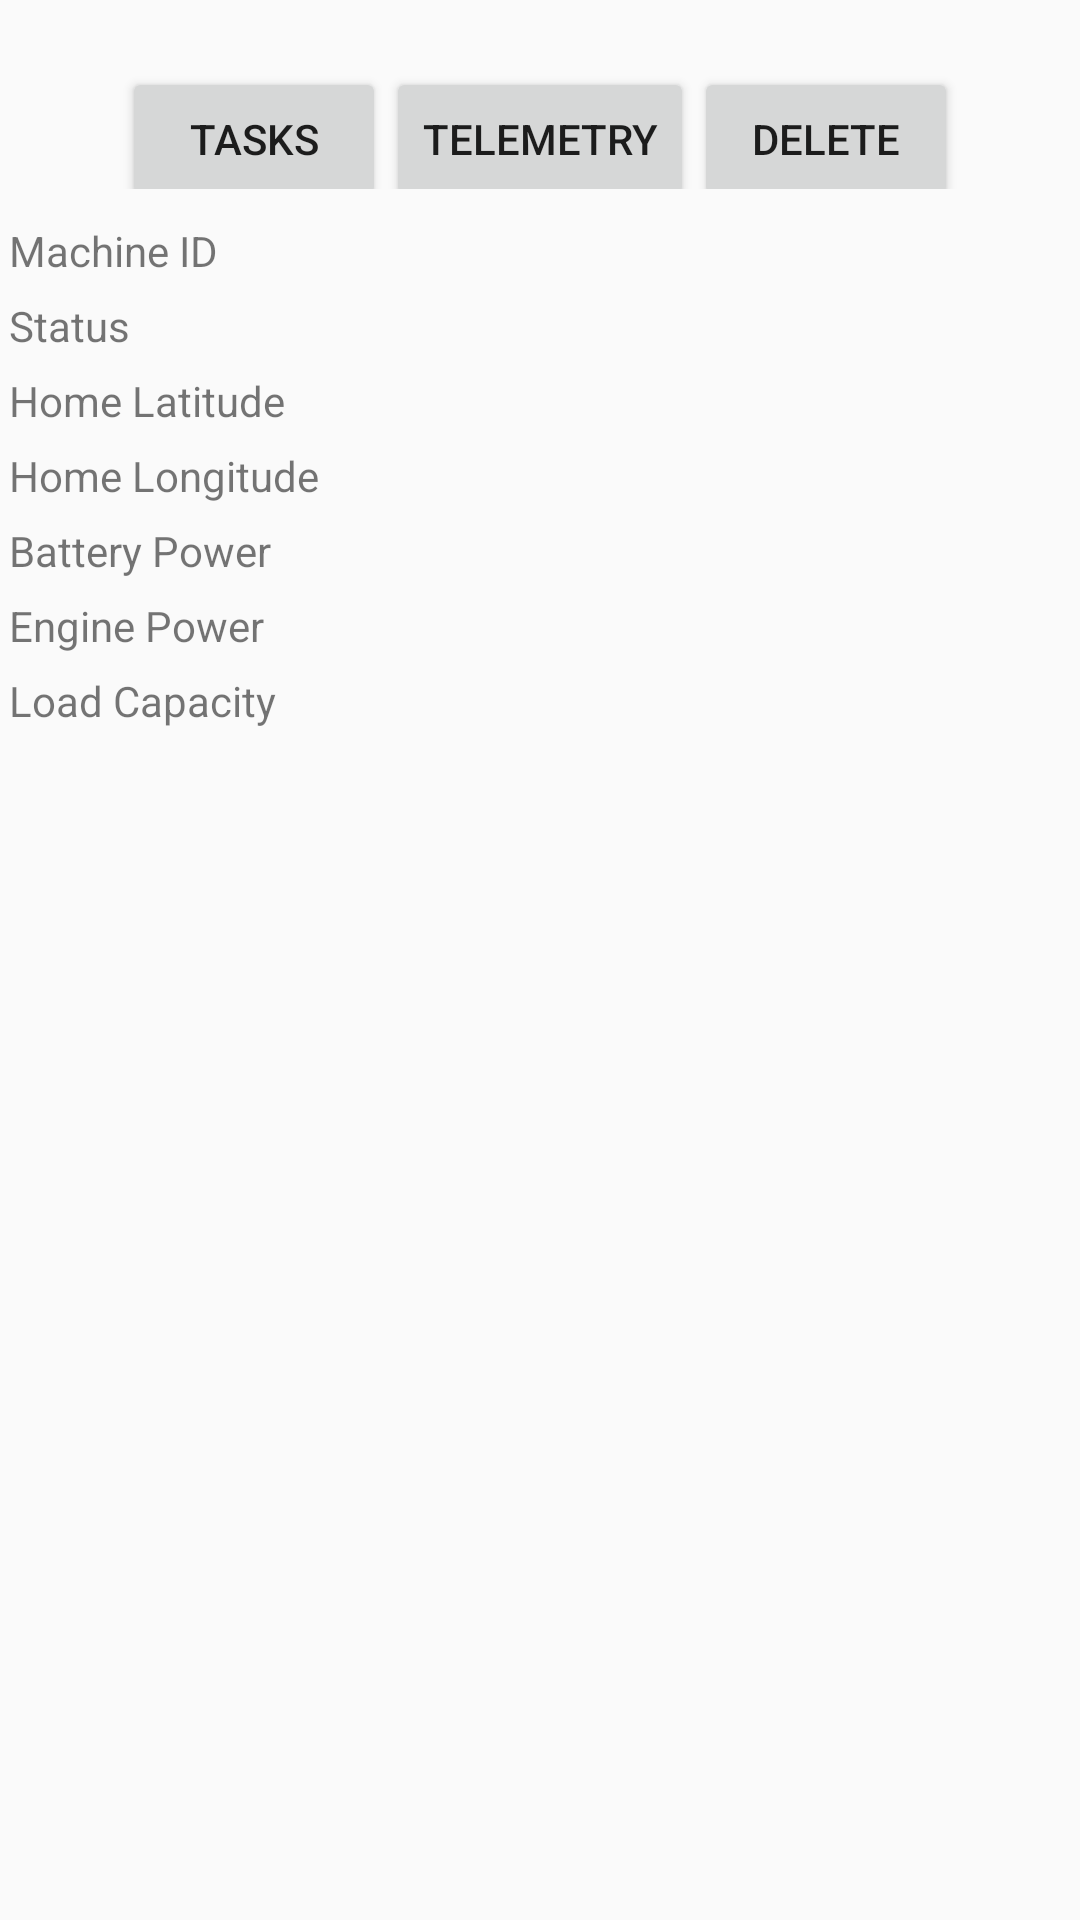

Here is an Android app screen rendered from its layout file. Give the layout XML and the strings, colors and styles it references.
<!-- AndroidManifest.xml: application theme AppTheme -->
<!-- res/layout/fragment_drone_details.xml -->
<?xml version="1.0" encoding="utf-8"?>
<LinearLayout xmlns:android="http://schemas.android.com/apk/res/android"
    xmlns:app="http://schemas.android.com/apk/res-auto"
    xmlns:tools="http://schemas.android.com/tools"
    android:layout_width="match_parent"
    android:layout_height="match_parent"
    tools:context=".DroneDetails">

    <android.support.constraint.ConstraintLayout
        android:layout_width="match_parent"
        android:layout_height="match_parent">

        <LinearLayout
            android:id="@+id/drone_details_buttons"
            android:layout_width="match_parent"
            android:layout_height="wrap_content"
            android:gravity="center"
            android:orientation="horizontal"
            app:layout_constraintTop_toTopOf="parent">

            <Button
                android:id="@+id/drone_details_orders"
                android:layout_width="wrap_content"
                android:layout_height="wrap_content"
                android:layout_marginTop="15dp"
                android:text="@string/action_drone_details_orders" />

            
                
                
                

            <Button
                android:id="@+id/drone_details_telemetry"
                android:layout_width="wrap_content"
                android:layout_height="wrap_content"
                android:layout_marginTop="15dp"
                android:text="@string/action_drone_details_telemetry" />

            
                
                
                

            <Button
                android:id="@+id/drone_details_delete"
                android:layout_width="wrap_content"
                android:layout_height="wrap_content"
                android:layout_marginTop="15dp"
                android:text="@string/action_drone_details_delete" />

            
            
            
            
            

            
            
            
            
            
            
        </LinearLayout>

        <TableLayout xmlns:android="http://schemas.android.com/apk/res/android"
            android:layout_width="match_parent"
            android:layout_height="wrap_content"
            android:layout_marginTop="8dp"
            android:stretchColumns="1"
            app:layout_constraintTop_toBottomOf="@+id/drone_details_buttons">

            <TableRow>

                <TextView
                    android:padding="3dip"
                    android:text="@string/drone_device_id" />

                <TextView
                    android:id="@+id/drone_details_device_id"
                    android:gravity="right"
                    android:padding="3dip" />
            </TableRow>

            <TableRow>

                <TextView
                    android:padding="3dip"
                    android:text="@string/drone_status" />

                <TextView
                    android:id="@+id/drone_details_status"
                    android:gravity="right"
                    android:padding="3dip" />
            </TableRow>

            <TableRow>

                <TextView
                    android:padding="3dip"
                    android:text="@string/drone_base_latitude" />

                <TextView
                    android:id="@+id/drone_details_base_latitude"
                    android:gravity="right"
                    android:padding="3dip" />
            </TableRow>

            <TableRow>

                <TextView
                    android:padding="3dip"
                    android:text="@string/drone_base_longitude" />

                <TextView
                    android:id="@+id/drone_details_base_longitude"
                    android:gravity="right"
                    android:padding="3dip" />
            </TableRow>

            <TableRow>

                <TextView
                    android:padding="3dip"
                    android:text="@string/drone_battery_power" />

                <TextView
                    android:id="@+id/drone_details_battery_power"
                    android:gravity="right"
                    android:padding="3dip" />
            </TableRow>

            <TableRow>

                <TextView
                    android:padding="3dip"
                    android:text="@string/drone_engine_power" />

                <TextView
                    android:id="@+id/drone_details_engine_power"
                    android:gravity="right"
                    android:padding="3dip" />
            </TableRow>

            <TableRow>

                <TextView
                    android:padding="3dip"
                    android:text="@string/drone_load_capacity" />

                <TextView
                    android:id="@+id/drone_details_load_capacity"
                    android:gravity="right"
                    android:padding="3dip" />
            </TableRow>

            <TableRow>

                <TextView
                    android:id="@+id/drone_details_can_carry_liquids"
                    android:gravity="right"
                    android:padding="3dip" />
            </TableRow>
        </TableLayout>
    </android.support.constraint.ConstraintLayout>

</LinearLayout>
<!-- resources referenced by this layout -->
<resources>
  <string name="action_drone_details_delete">Delete</string>
  <string name="action_drone_details_orders">Tasks</string>
  <string name="action_drone_details_telemetry">Telemetry</string>
  <string name="drone_base_latitude">Home Latitude</string>
  <string name="drone_base_longitude">Home Longitude</string>
  <string name="drone_battery_power">Battery Power</string>
  <string name="drone_device_id">Machine ID</string>
  <string name="drone_engine_power">Engine Power</string>
  <string name="drone_load_capacity">Load Capacity</string>
  <string name="drone_status">Status</string>
  <style name="AppTheme" parent="Base.Theme.AppCompat.Light.DarkActionBar">
          
          <item name="colorPrimary">@color/colorPrimary</item>
          <item name="colorPrimaryDark">@color/colorPrimaryDark</item>
          <item name="colorAccent">@color/colorAccent</item>
      </style>
  <!-- not gathered from this repository: default colours our renderer supplied (Android Studio template values) -->
  <color name="colorPrimary">#FF6200EE</color>
  <color name="colorPrimaryDark">#FF3700B3</color>
  <color name="colorAccent">#FF03DAC5</color>
</resources>
